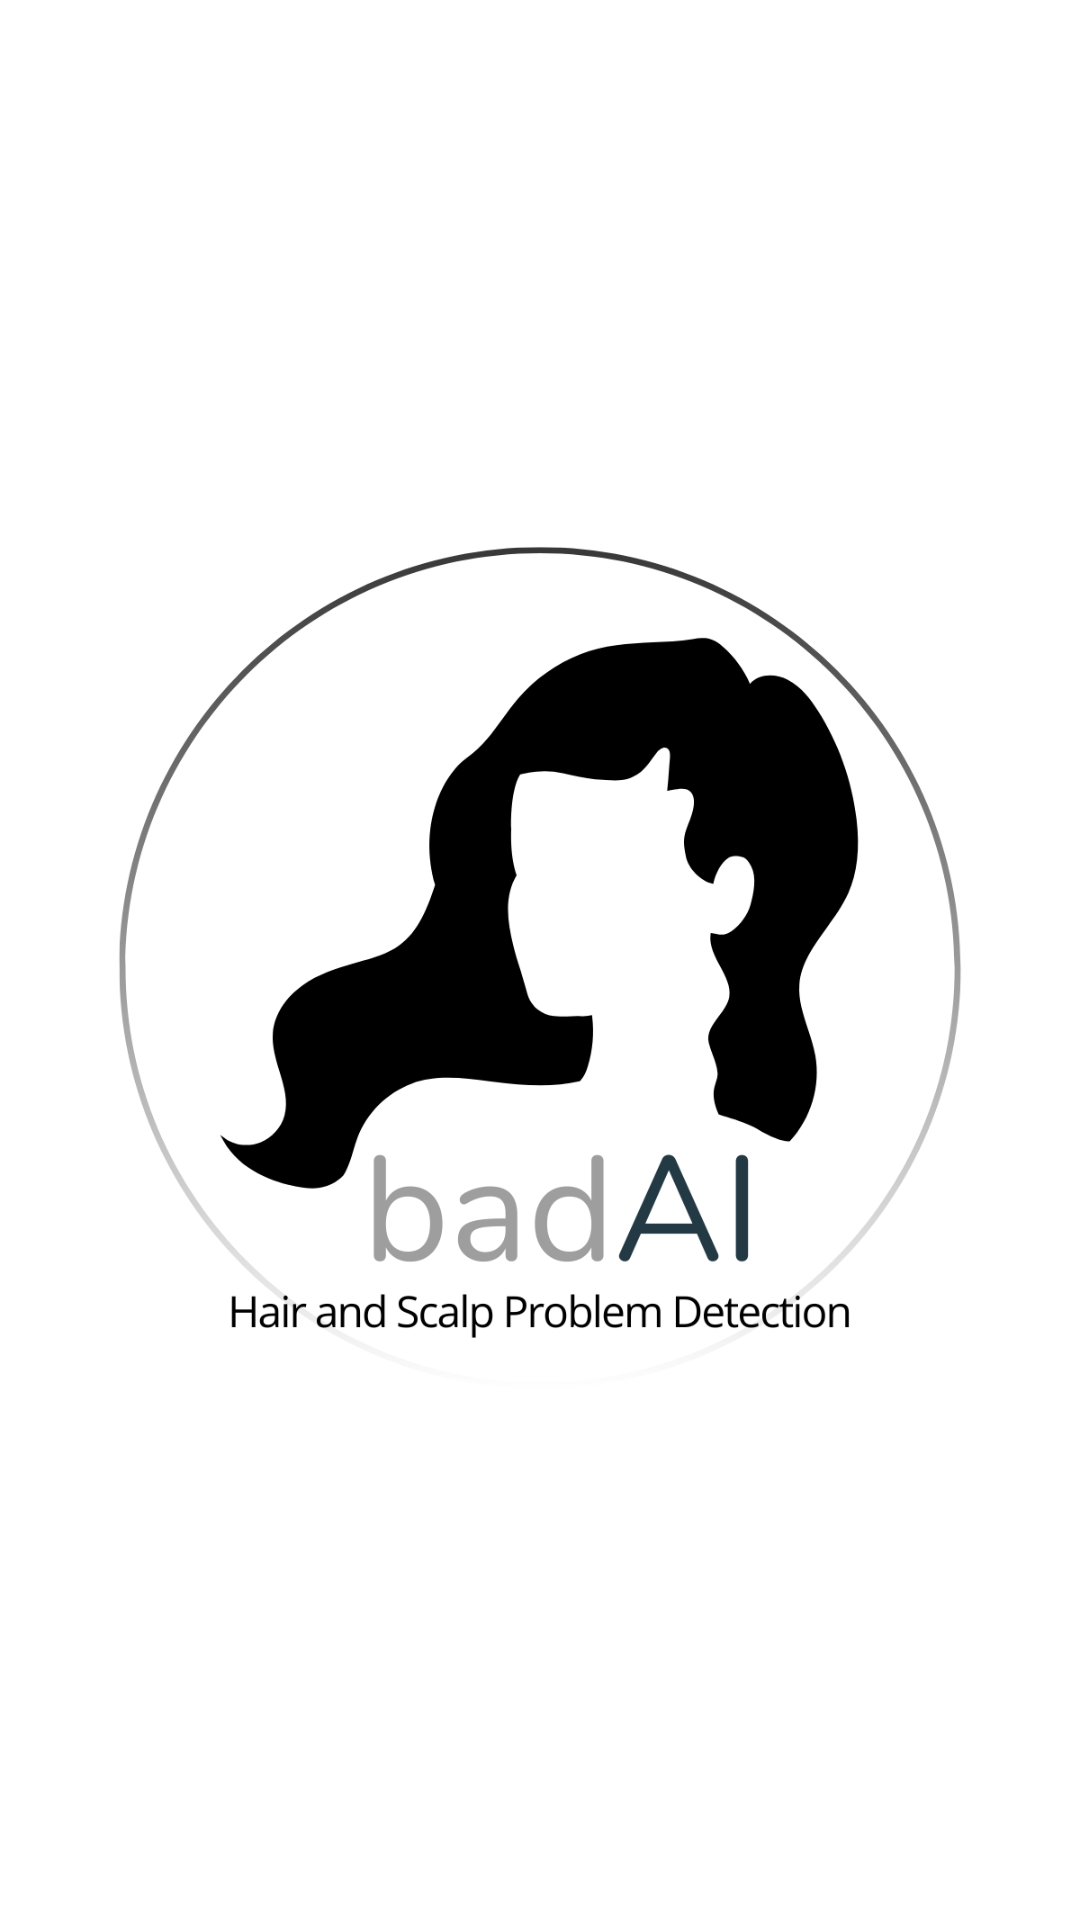

Reconstruct the res/layout file that produces this screen, plus the resources it refers to.
<!-- AndroidManifest.xml: activity theme Theme.AppCompat.Light.NoActionBar -->
<!-- res/layout/activity_splash.xml -->
<?xml version="1.0" encoding="utf-8"?>
<androidx.constraintlayout.widget.ConstraintLayout xmlns:android="http://schemas.android.com/apk/res/android"
    xmlns:app="http://schemas.android.com/apk/res-auto"
    xmlns:tools="http://schemas.android.com/tools"
    android:layout_width="match_parent"
    android:layout_height="match_parent"
    tools:context=".SplashActivity"
    android:background="@color/white">

    <ImageView
        android:id="@+id/imageView"
        android:src="@drawable/badai1200"
        android:layout_width="match_parent"
        android:layout_height="match_parent"
        app:layout_constraintBottom_toBottomOf="parent"
        app:layout_constraintEnd_toEndOf="parent"
        app:layout_constraintHorizontal_bias="1.0"
        app:layout_constraintStart_toStartOf="parent"
        app:layout_constraintTop_toTopOf="parent"
        app:layout_constraintVertical_bias="0.0"
       />

</androidx.constraintlayout.widget.ConstraintLayout>
<!-- resources referenced by this layout -->
<resources>
  <color name="white">#FFFFFFFF</color>
  <!-- drawable badai1200: png bitmap (drawable, 85150 bytes) -->
</resources>
